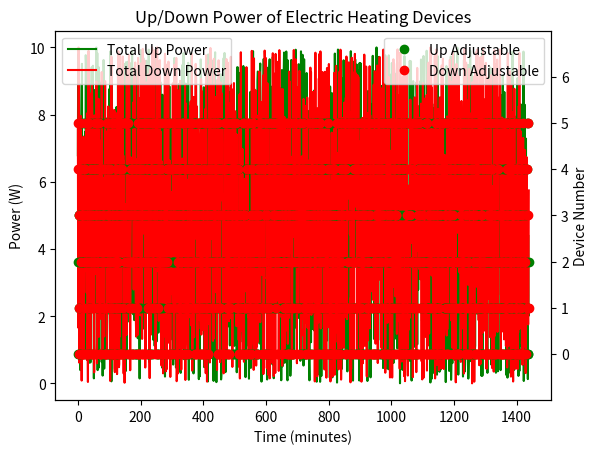

This chart was generated by the following Python code:
import numpy as np
import matplotlib.pyplot as plt

# 6个住户的总用电功率曲线（示例）
P_total = np.random.uniform(0, 100, 24*60)  # 每分钟一个数据点，随机生成在0-100W之间的总用电功率

# 初始化可上调、下调的电采暖设备序号及功率
num_devices = 6  # 电采暖设备数量
up_adjustable = np.random.choice(num_devices, size=(24*60), replace=True)
down_adjustable = np.random.choice(num_devices, size=(24*60), replace=True)
total_up_power = np.random.uniform(0, 10, size=(24*60))  # 每分钟一个数据点，随机生成在0-10W之间的总可上调功率
total_down_power = np.random.uniform(0, 10, size=(24*60))  # 每分钟一个数据点，随机生成在0-10W之间的总可下调功率

# 绘制可参与上调、下调的电采暖设备序号及功率曲线
time = np.arange(0, 24*60)
fig, ax1 = plt.subplots()

ax1.plot(time, total_up_power, 'g-', label='Total Up Power')
ax1.plot(time, total_down_power, 'r-', label='Total Down Power')
ax1.set_xlabel('Time (minutes)')
ax1.set_ylabel('Power (W)')
ax1.set_title('Up/Down Power of Electric Heating Devices')
ax1.legend(loc='upper left')

ax2 = ax1.twinx()
ax2.plot(time, up_adjustable, 'go', label='Up Adjustable')
ax2.plot(time, down_adjustable, 'ro', label='Down Adjustable')
ax2.set_ylabel('Device Number')
ax2.set_ylim([-1, num_devices+1])
ax2.set_yticks(range(num_devices+1))
ax2.set_yticklabels(range(num_devices+1))
ax2.legend(loc='upper right')

plt.show()